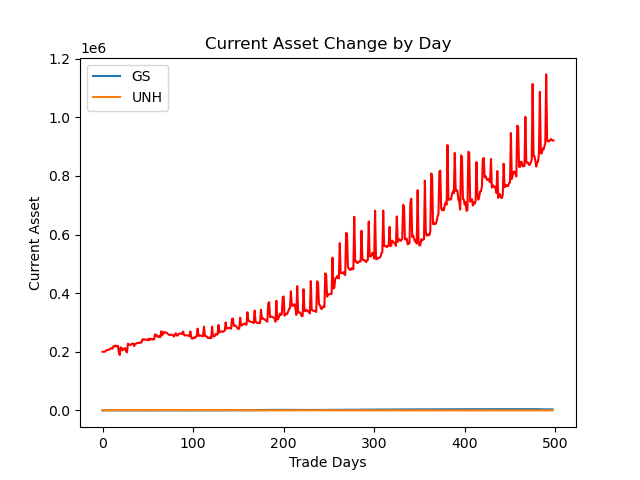

The data file committed next to this chart (first rows):
account_value, date, daily_return
200000, 2018-01-08, 
200142, 2018-01-09, 0.0007078
200030, 2018-01-10, -0.0005594
200744, 2018-01-11, 0.003572
204866, 2018-01-12, 0.02053
205993, 2018-01-16, 0.005503
206251, 2018-01-17, 0.001251
206999, 2018-01-18, 0.003624
209134, 2018-01-19, 0.01032
211793, 2018-01-22, 0.01272
211671, 2018-01-23, -0.0005774
210899, 2018-01-24, -0.003647
219129, 2018-01-25, 0.03902
218884, 2018-01-26, -0.001116
221401, 2018-01-29, 0.0115
218746, 2018-01-30, -0.012
217975, 2018-01-31, -0.003521
220644, 2018-02-01, 0.01224
198360, 2018-02-02, -0.101
188947, 2018-02-05, -0.04745
215203, 2018-02-06, 0.139
213872, 2018-02-07, -0.006184
204900, 2018-02-08, -0.04195
207530, 2018-02-09, 0.01283
210863, 2018-02-12, 0.01606
212729, 2018-02-13, 0.008848
200766, 2018-02-14, -0.05623
198337, 2018-02-15, -0.0121
227488, 2018-02-16, 0.147
225139, 2018-02-20, -0.01033
223837, 2018-02-21, -0.005785
223158, 2018-02-22, -0.003032
226328, 2018-02-23, 0.01421
228465, 2018-02-26, 0.009439
227343, 2018-02-27, -0.004911
219275, 2018-02-28, -0.03549
226872, 2018-03-01, 0.03465
227434, 2018-03-02, 0.002477
229566, 2018-03-05, 0.009375
230443, 2018-03-06, 0.003819
230296, 2018-03-07, -0.0006373
229982, 2018-03-08, -0.001364
232217, 2018-03-09, 0.009719
231831, 2018-03-12, -0.001662
242643, 2018-03-13, 0.04664
241521, 2018-03-14, -0.004624
242609, 2018-03-15, 0.004502
242287, 2018-03-16, -0.001325
240531, 2018-03-19, -0.007249
241060, 2018-03-20, 0.002201
239949, 2018-03-21, -0.004608
245258, 2018-03-22, 0.02213
240064, 2018-03-23, -0.02118
244576, 2018-03-26, 0.01879
242911, 2018-03-27, -0.006806
243640, 2018-03-28, 0.003
241618, 2018-03-29, -0.008298
242747, 2018-04-02, 0.00467
259908, 2018-04-03, 0.07069
255402, 2018-04-04, -0.01734
... 439 more rows
